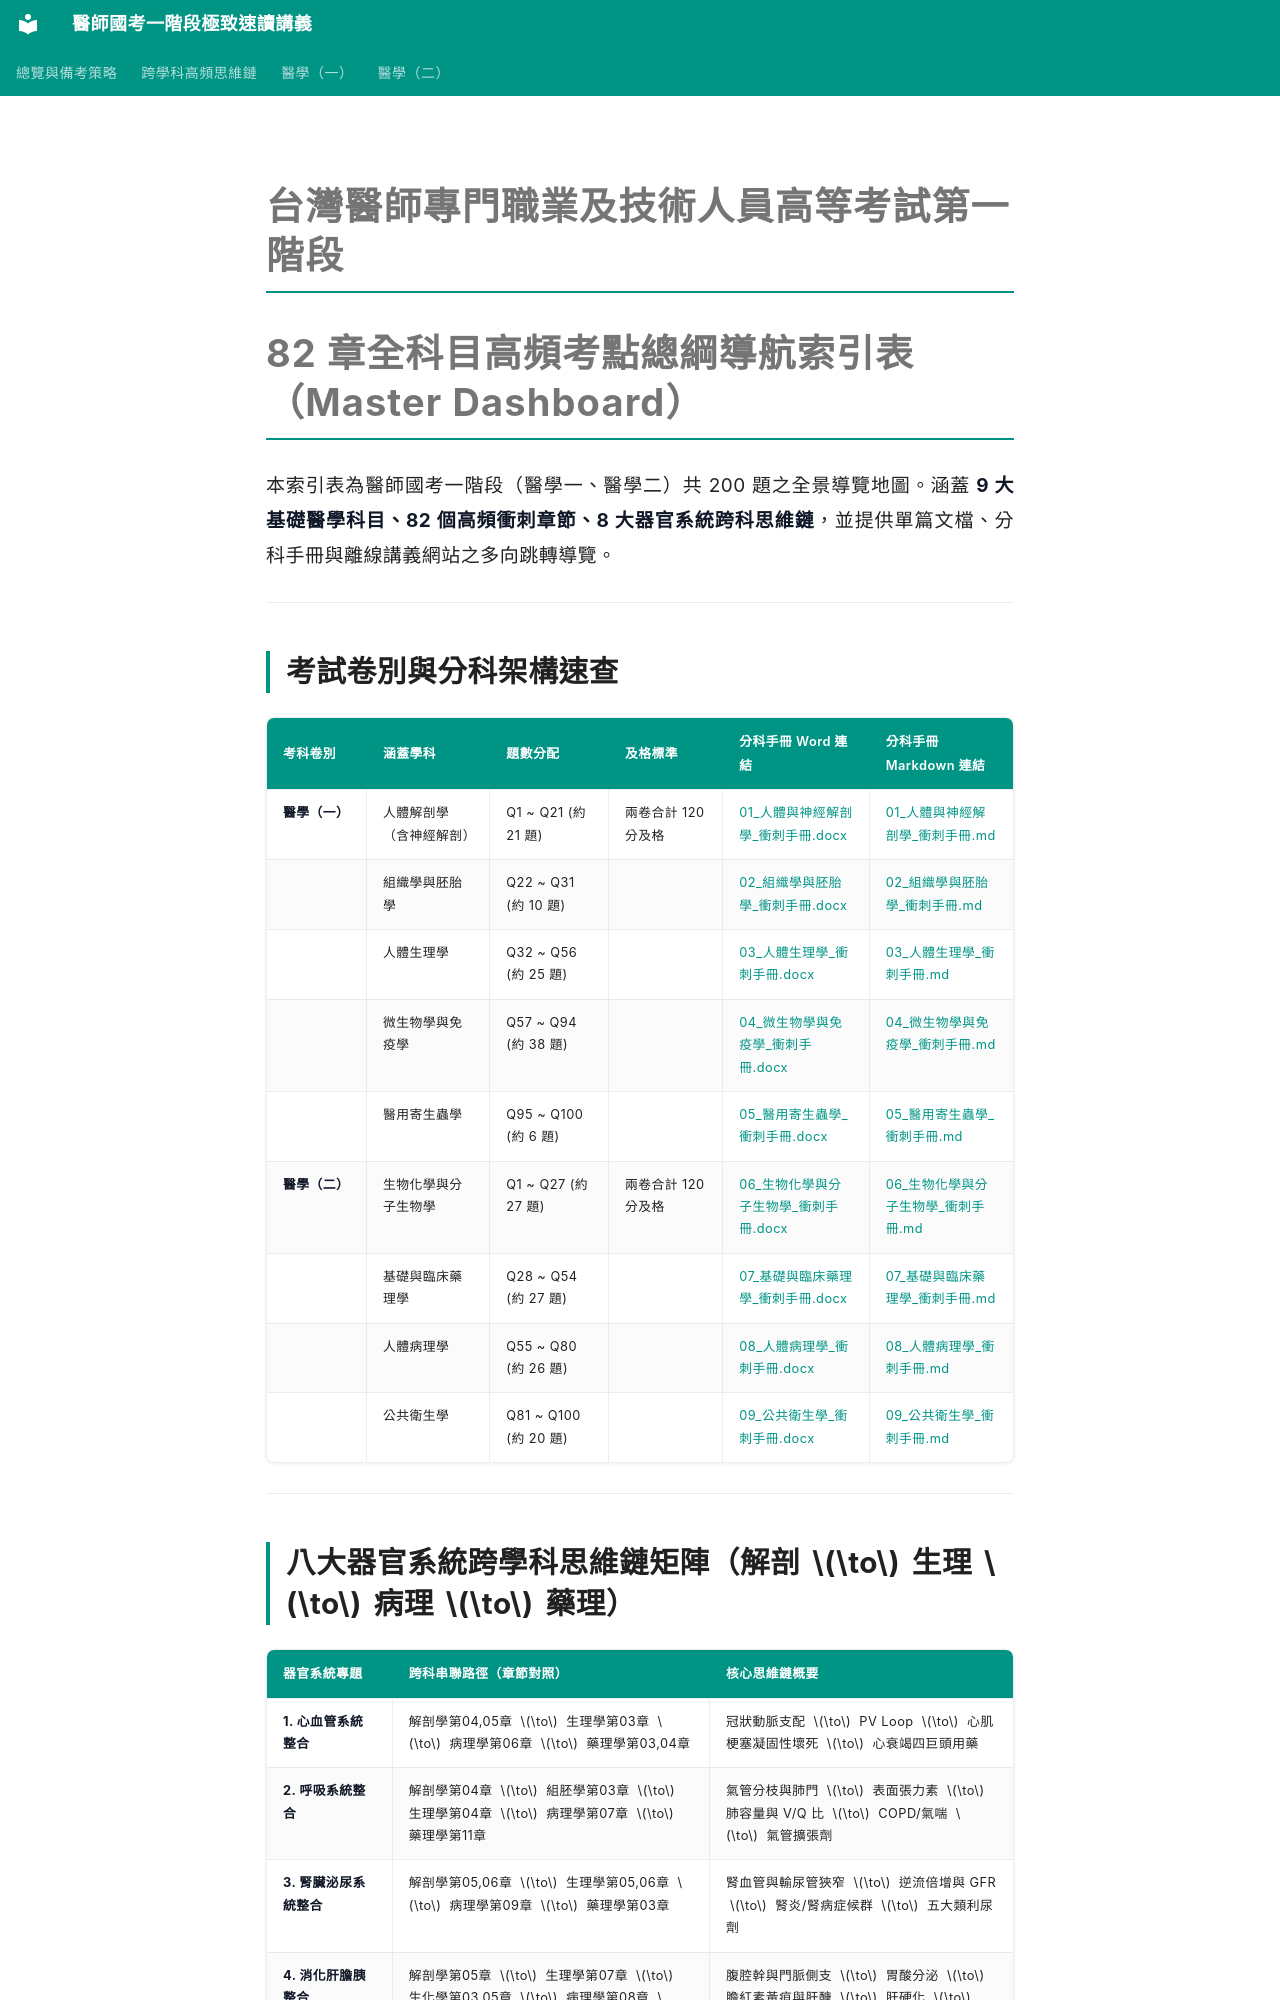

repository: woieyufan/med1 · page: dashboard.html · generator: mkdocs

# 台灣醫師專門職業及技術人員高等考試第一階段
# 82 章全科目高頻考點總綱導航索引表（Master Dashboard）

本索引表為醫師國考一階段（醫學一、醫學二）共 200 題之全景導覽地圖。涵蓋 **9 大基礎醫學科目、82 個高頻衝刺章節、8 大器官系統跨科思維鏈**，並提供單篇文檔、分科手冊與離線講義網站之多向跳轉導覽。

---

## 考試卷別與分科架構速查

| 考科卷別 | 涵蓋學科 | 題數分配 | 及格標準 | 分科手冊 Word 連結 | 分科手冊 Markdown 連結 |
| :--- | :--- | :--- | :--- | :--- | :--- |
| **醫學（一）** | 人體解剖學（含神經解剖） | Q1 ~ Q21 (約 21 題) | 兩卷合計 120 分及格 | [01_人體與神經解剖學_衝刺手冊.docx](subject_handbooks/01_人體與神經解剖學_衝刺手冊.docx) | [01_人體與神經解剖學_衝刺手冊.md](subject_handbooks/01_人體與神經解剖學_衝刺手冊.md) |
| | 組織學與胚胎學 | Q22 ~ Q31 (約 10 題) | | [02_組織學與胚胎學_衝刺手冊.docx](subject_handbooks/02_組織學與胚胎學_衝刺手冊.docx) | [02_組織學與胚胎學_衝刺手冊.md](subject_handbooks/02_組織學與胚胎學_衝刺手冊.md) |
| | 人體生理學 | Q32 ~ Q56 (約 25 題) | | [03_人體生理學_衝刺手冊.docx](subject_handbooks/03_人體生理學_衝刺手冊.docx) | [03_人體生理學_衝刺手冊.md](subject_handbooks/03_人體生理學_衝刺手冊.md) |
| | 微生物學與免疫學 | Q57 ~ Q94 (約 38 題) | | [04_微生物學與免疫學_衝刺手冊.docx](subject_handbooks/04_微生物學與免疫學_衝刺手冊.docx) | [04_微生物學與免疫學_衝刺手冊.md](subject_handbooks/04_微生物學與免疫學_衝刺手冊.md) |
| | 醫用寄生蟲學 | Q95 ~ Q100 (約 6 題) | | [05_醫用寄生蟲學_衝刺手冊.docx](subject_handbooks/05_醫用寄生蟲學_衝刺手冊.docx) | [05_醫用寄生蟲學_衝刺手冊.md](subject_handbooks/05_醫用寄生蟲學_衝刺手冊.md) |
| **醫學（二）** | 生物化學與分子生物學 | Q1 ~ Q27 (約 27 題) | 兩卷合計 120 分及格 | [06_生物化學與分子生物學_衝刺手冊.docx](subject_handbooks/06_生物化學與分子生物學_衝刺手冊.docx) | [06_生物化學與分子生物學_衝刺手冊.md](subject_handbooks/06_生物化學與分子生物學_衝刺手冊.md) |
| | 基礎與臨床藥理學 | Q28 ~ Q54 (約 27 題) | | [07_基礎與臨床藥理學_衝刺手冊.docx](subject_handbooks/07_基礎與臨床藥理學_衝刺手冊.docx) | [07_基礎與臨床藥理學_衝刺手冊.md](subject_handbooks/07_基礎與臨床藥理學_衝刺手冊.md) |
| | 人體病理學 | Q55 ~ Q80 (約 26 題) | | [08_人體病理學_衝刺手冊.docx](subject_handbooks/08_人體病理學_衝刺手冊.docx) | [08_人體病理學_衝刺手冊.md](subject_handbooks/08_人體病理學_衝刺手冊.md) |
| | 公共衛生學 | Q81 ~ Q100 (約 20 題) | | [09_公共衛生學_衝刺手冊.docx](subject_handbooks/09_公共衛生學_衝刺手冊.docx) | [09_公共衛生學_衝刺手冊.md](subject_handbooks/09_公共衛生學_衝刺手冊.md) |

---

## 八大器官系統跨學科思維鏈矩陣（解剖 $\to$ 生理 $\to$ 病理 $\to$ 藥理）

| 器官系統專題 | 跨科串聯路徑（章節對照） | 核心思維鏈概要 |
| :--- | :--- | :--- |
| **1. 心血管系統整合** | 解剖學第04,05章 $\to$ 生理學第03章 $\to$ 病理學第06章 $\to$ 藥理學第03,04章 | 冠狀動脈支配 $\to$ PV Loop $\to$ 心肌梗塞凝固性壞死 $\to$ 心衰竭四巨頭用藥 |
| **2. 呼吸系統整合** | 解剖學第04章 $\to$ 組胚學第03章 $\to$ 生理學第04章 $\to$ 病理學第07章 $\to$ 藥理學第11章 | 氣管分枝與肺門 $\to$ 表面張力素 $\to$ 肺容量與 V/Q 比 $\to$ COPD/氣喘 $\to$ 氣管擴張劑 |
| **3. 腎臟泌尿系統整合** | 解剖學第05,06章 $\to$ 生理學第05,06章 $\to$ 病理學第09章 $\to$ 藥理學第03章 | 腎血管與輸尿管狹窄 $\to$ 逆流倍增與 GFR $\to$ 腎炎/腎病症候群 $\to$ 五大類利尿劑 |
| **4. 消化肝膽胰整合** | 解剖學第05章 $\to$ 生理學第07章 $\to$ 生化學第03,05章 $\to$ 病理學第08章 $\to$ 藥理學第11章 | 腹腔幹與門脈側支 $\to$ 胃酸分泌 $\to$ 膽紅素黃疸與肝醣 $\to$ 肝硬化 $\to$ PPI/止吐劑 |
| **5. 神經科學中樞整合** | 解剖學第09,10,11章 $\to$ 生理學第02,10章 $\to$ 藥理學第05,06章 $\to$ 病理學第12章 | 脊髓傳導束/腦神經 $\to$ 動作電位/遞質 $\to$ 巴金森/中風 $\to$ 抗癲癇/抗精神/止痛藥 |
| **6. 內分泌新陳代謝整合** | 生理學第08,09章 $\to$ 生化學第05,06,07章 $\to$ 病理學第10,12章 $\to$ 藥理學第10章 | 下丘腦-垂體-靶腺軸 $\to$ 醣脂代謝 $\to$ 糖尿病微血管病變 $\to$ 降血糖藥/類固醇 |
| **7. 感染免疫化療整合** | 微免第01~10章 $\to$ 寄生蟲第01~04章 $\to$ 病理學第02,04章 $\to$ 藥理學第07,08章 | 細菌毒力/病毒結構 $\to$ 補體/T細胞 $\to$ 敗血休克/肉芽腫 $\to$ 抗生素靶點與耐藥性 |
| **8. 血液腫瘤精準醫學** | 組胚學第02章 $\to$ 生化學第08,09,10章 $\to$ 病理學第03,05,11章 $\to$ 藥理學第09章 | 骨髓造血 $\to$ 一碳循環/凝血瀑布 $\to$ 貧血鑑別/白血病易位 $\to$ 化療/標靶/免疫檢查點 |

---
